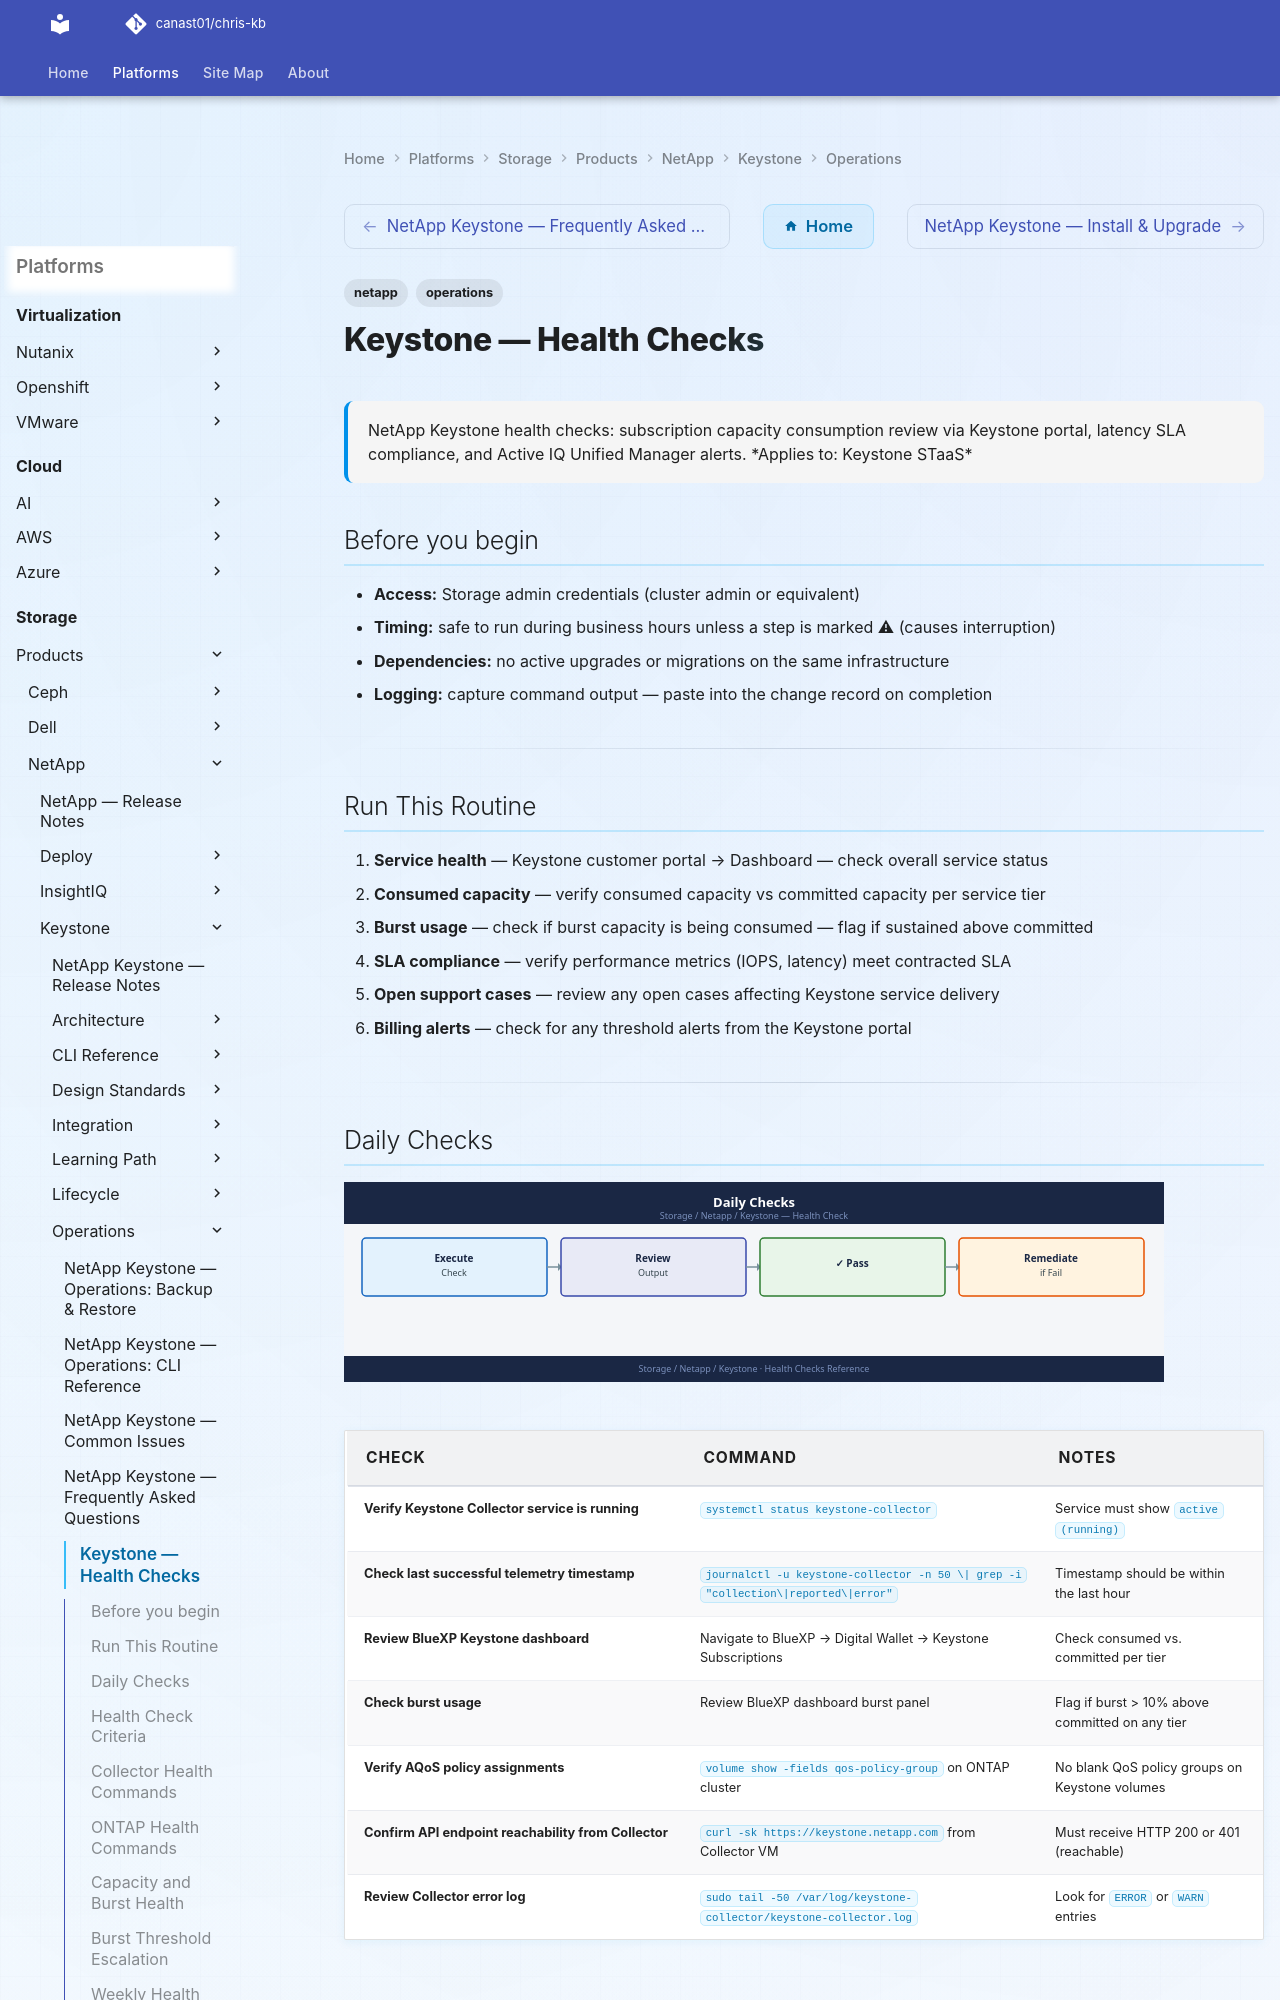

repository: canast01/chris-kb · page: storage/products/netapp/keystone/operations/health-checks/index.html · generator: mkdocs

---
tags:
  - netapp
  - operations
description: "NetApp Keystone health checks: subscription capacity consumption review via Keystone portal, latency SLA compliance, and Active IQ Unified Manager alerts."
---
# Keystone — Health Checks

<div class="kb-summary">
NetApp Keystone health checks: subscription capacity consumption review via Keystone portal, latency SLA compliance, and Active IQ Unified Manager alerts.

*Applies to: Keystone STaaS*
</div>

## Before you begin

- **Access:** Storage admin credentials (cluster admin or equivalent)
- **Timing:** safe to run during business hours unless a step is marked ⚠ (causes interruption)
- **Dependencies:** no active upgrades or migrations on the same infrastructure
- **Logging:** capture command output — paste into the change record on completion

---

## Run This Routine

1. **Service health** — Keystone customer portal → Dashboard — check overall service status
2. **Consumed capacity** — verify consumed capacity vs committed capacity per service tier
3. **Burst usage** — check if burst capacity is being consumed — flag if sustained above committed
4. **SLA compliance** — verify performance metrics (IOPS, latency) meet contracted SLA
5. **Open support cases** — review any open cases affecting Keystone service delivery
6. **Billing alerts** — check for any threshold alerts from the Keystone portal

---

## Daily Checks

![Daily Checks](../../../../../assets/storage-netapp-keystone-hc-daily-checks.svg)

| Check | Command | Notes |
|---|---|---|
| Verify Keystone Collector service is running | `systemctl status keystone-collector` | Service must show `active (running)` |
| Check last successful telemetry timestamp | `journalctl -u keystone-collector -n 50 \| grep -i "collection\|reported\|error"` | Timestamp should be within the last hour |
| Review BlueXP Keystone dashboard | Navigate to BlueXP → Digital Wallet → Keystone Subscriptions | Check consumed vs. committed per tier |
| Check burst usage | Review BlueXP dashboard burst panel | Flag if burst > 10% above committed on any tier |
| Verify AQoS policy assignments | `volume show -fields qos-policy-group` on ONTAP cluster | No blank QoS policy groups on Keystone volumes |
| Confirm API endpoint reachability from Collector | `curl -sk https://keystone.netapp.com` from Collector VM | Must receive HTTP 200 or 401 (reachable) |
| Review Collector error log | `sudo tail -50 /var/log/keystone-collector/keystone-collector.log` | Look for `ERROR` or `WARN` entries |

---
